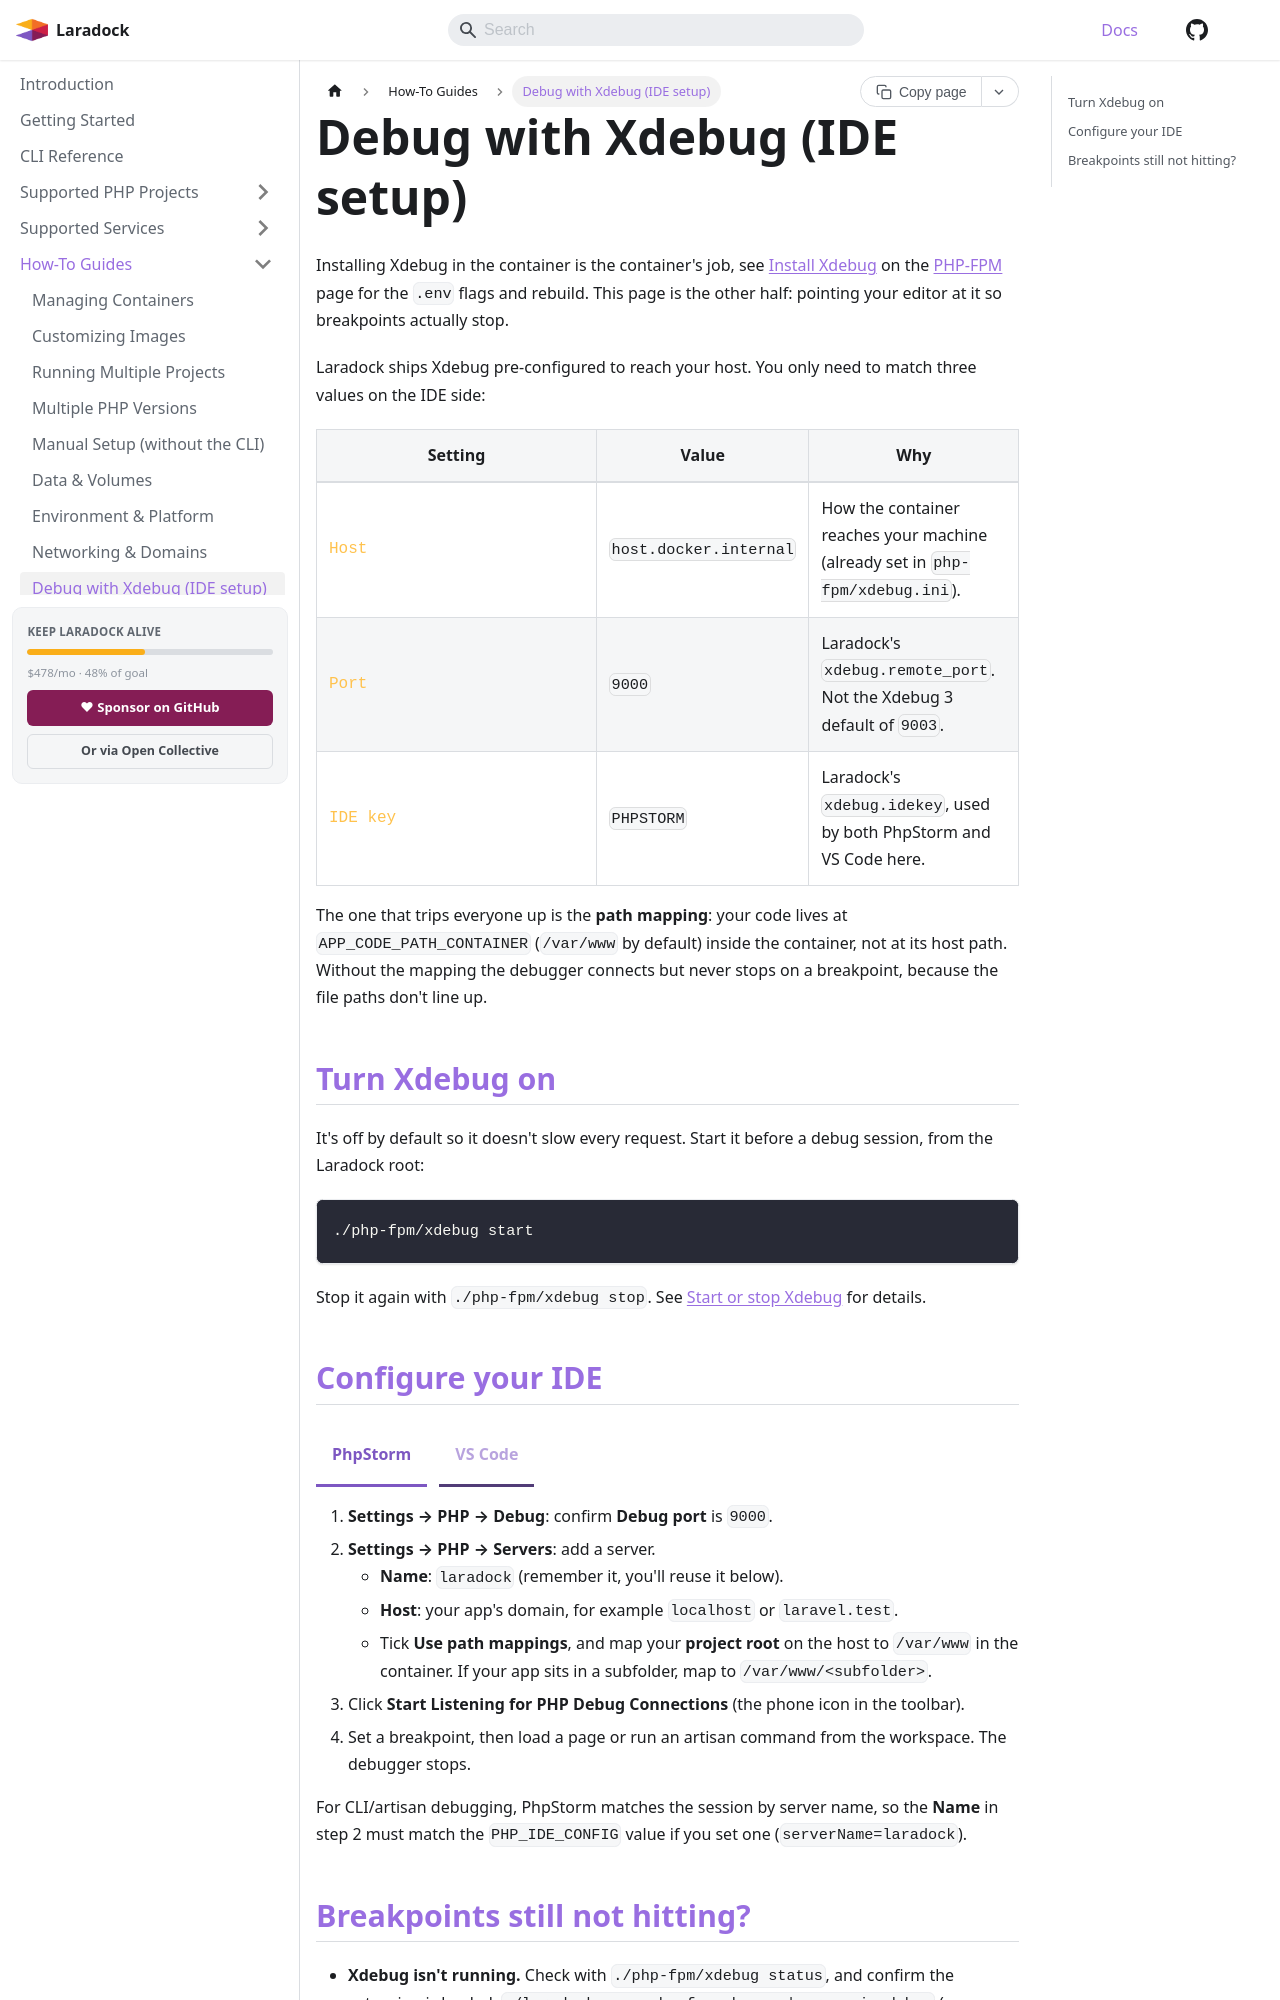

repository: laradock/laradock · page: docs/xdebug-ide/index.html · generator: docusaurus

---
slug: /xdebug-ide
title: Debug with Xdebug (IDE setup)
description: Wire PhpStorm or VS Code to Laradock's Xdebug so breakpoints hit. Covers the connection port, IDE key, and the host-to-container path mapping that trips most people up.
keywords:
  - laradock xdebug phpstorm
  - laradock xdebug vscode
  - xdebug path mapping docker
  - xdebug port 9000
  - laradock breakpoints not working
  - php step debugging docker
---

import Tabs from '@theme/Tabs';
import TabItem from '@theme/TabItem';

Installing Xdebug in the container is the container's job, see [Install Xdebug](/docs/services/php-fpm#install-xdebug) on the PHP-FPM page for the `.env` flags and rebuild. This page is the other half: pointing your editor at it so breakpoints actually stop.

Laradock ships Xdebug pre-configured to reach your host. You only need to match three values on the IDE side:

| Setting | Value | Why |
| --- | --- | --- |
| Host | `host.docker.internal` | How the container reaches your machine (already set in `php-fpm/xdebug.ini`). |
| Port | `9000` | Laradock's `xdebug.remote_port`. Not the Xdebug 3 default of `9003`. |
| IDE key | `PHPSTORM` | Laradock's `xdebug.idekey`, used by both PhpStorm and VS Code here. |

The one that trips everyone up is the **path mapping**: your code lives at `APP_CODE_PATH_CONTAINER` (`/var/www` by default) inside the container, not at its host path. Without the mapping the debugger connects but never stops on a breakpoint, because the file paths don't line up.

## Turn Xdebug on

It's off by default so it doesn't slow every request. Start it before a debug session, from the Laradock root:

```bash
./php-fpm/xdebug start
```

Stop it again with `./php-fpm/xdebug stop`. See [Start or stop Xdebug](/docs/services/php-fpm#start-or-stop-xdebug) for details.
